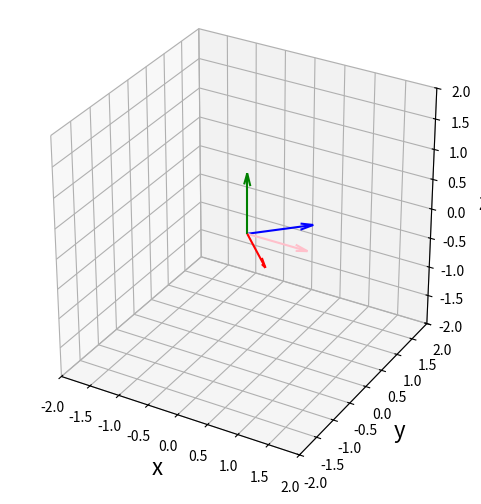

Reproduce this figure in Python.
import numpy as np
import matplotlib.pyplot as plt
from mpl_toolkits.mplot3d import Axes3D

# 3D座標設定関数
def coordinate_3d(axes, range_x, range_y, range_z, grid = True):
    axes.set_xlabel("x", fontsize = 16)
    axes.set_ylabel("y", fontsize = 16)
    axes.set_zlabel("z", fontsize = 16)
    axes.set_xlim(range_x[0], range_x[1])
    axes.set_ylim(range_y[0], range_y[1])
    axes.set_zlim(range_z[0], range_z[1])
    ax.set_aspect('equal')
    if grid == True:
        axes.grid()

# 3Dベクトル描画関数
def visual_vector_3d(axes, loc, vector, color = "red"):
    axes.quiver(loc[0], loc[1], loc[2],
                vector[0], vector[1], vector[2],
                color = color, length = 1,
                arrow_length_ratio = 0.2)
# FigureとAxes
fig = plt.figure(figsize = (6, 6))
ax = fig.add_subplot(111, projection='3d')

# 3D座標を設定
coordinate_3d(ax, [-2, 2], [-2, 2], [-2, 2], grid = True)

# 始点を設定
loc = [0, 0, 0]

# 3Dベクトルを配置
'''
vec_list = [[0.666667, 0.666667, -0.333333],
            [-0.333333, 0.666667, 0.666667],
            [0.666667, -0.333333, 0.666667],
            [0.57735, 0.57735, 0.57735],
            [0.19245, -0.96225, 0.19245],
            [-0.19245, -0.19245, 0.96225],
            [0.96225, -0.19245, -0.19245],
            [-0.666667, -0.666667, 0.333333],
            [0.333333, -0.666667, -0.666667],
            [-0.666667, 0.333333, -0.666667],
            [-0.57735, -0.57735, -0.57735],
            [-0.19245, 0.96225, -0.19245],
            [0.19245, 0.19245, -0.96225],
            [-0.96225, 0.19245, 0.19245]]
'''
"""
vec_list = [[1.0, 0.00026, 0.000026],
            [0.500000, -0.500000, 0.707107], 
            [-0.500000, 0.500000, 0.707107],
            [-0.707107, -0.707107, 0.000000]]
"""
vec_list = [[1.0, 0.0, 0.000026],
            [0.0, 0, 1.00],
            [0.7071, 0.7071, 0],
            [0.7071, -0.7071, 0]]
visual_vector_3d(ax, loc, vec_list[0], "pink")
visual_vector_3d(ax, loc, vec_list[1], "green")
visual_vector_3d(ax, loc, vec_list[2], "blue")
visual_vector_3d(ax, loc, vec_list[3], "red")

"""
for vec in vec_list:
    visual_vector_3d(ax, loc, vec, "red")
"""

plt.show()